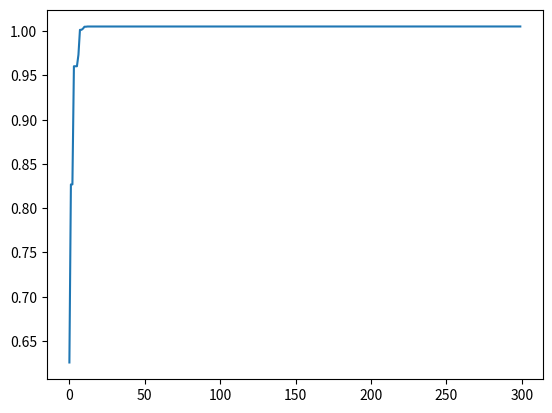

The matplotlib source for this figure:
# -*- coding: utf-8 -*-
"""
Created on Mon May 30 14:59:55 2022

[redacted]
"""
import numpy as np 
import math 
import matplotlib.pyplot as plt 

def getweight():
    # 惯性权重
    weight = 1 
    return weight 

def getlearningrate():
    # 分别是粒子的个体和社会的学习因子，也称为加速常数
    lr = (0.49445, 1.49445) 
    return lr 

def getmaxgen():
    # 最大迭代次数
    maxgen = 300 
    return maxgen 

def getsizepop():
    # 种群规模
    sizepop = 50
    return sizepop 

def getrangepop():
    # 粒子的位置的范围限制， x,y的限制相同
    rangepop = (-2* math.pi, 2*math.pi) 
    return rangepop 

def getrangespeed():
    rangespeed = (-0.5, 0.5) 
    return rangespeed 

def func(x):
    # x 输入粒子位置
    # y 粒子适应度值
    if (x[0] == 0) & (x[1] == 0):
        y = np.exp( (np.cos(2*np.pi*x[0]) +  np.cos(2*np.pi*x[1]) )/2 ) - 2.71289 
    else:
        y = np.sin(np.sqrt(x[0]**2+x[1]**2))/np.sqrt(x[0]**2+x[1]**2)+np.exp((np.cos(2*np.pi*x[0])+np.cos(2*np.pi*x[1]))/2)-2.71289
    return y 

def initvpop(sizepop):
    pop = np.zeros((sizepop, 2)) 
    v = np.zeros((sizepop, 2)) 
    fitness = np.zeros(sizepop) 
    
    for i in range(sizepop):
        pop[i] = [(np.random.rand()-0.5)*rangepop[0]*2, (np.random.rand()-0.5)*rangepop[1]*2] 
        v[i] = [(np.random.rand()-0.5)*rangepop[0]*2,(np.random.rand()-0.5)*rangepop[1]*2] 
        fitness[i] = func(pop[i]) 
    return pop, v, fitness 

def getinitbest(fitness, pop):
    # 群体最优的粒子位置及其适应度值
    gbestpop, gbestfitness = pop[fitness.argmax()].copy(), fitness.max() 
    # 个体最优的粒子位置及其适应度，使用copy()使得对pop的改变不影响pbestpop，pbestfitness类似
    pbestpop,pbestfitness = pop.copy(),fitness.copy()
    
    return gbestpop,gbestfitness,pbestpop,pbestfitness 

w = getweight() 
lr = getlearningrate() 
maxgen = getmaxgen() 
sizepop = getsizepop() 
rangepop = getrangepop() 
rangespeed = getrangespeed() 

pop, v, fitness = initvpop(sizepop) 
gbestpop,gbestfitness,pbestpop,pbestfitness = getinitbest(fitness,pop) 

result = np.zeros(maxgen) 

for i in range(maxgen):
    t = 0.5 
    
    # 速度更新
    for j in range(sizepop):
        v[j] += lr[0]*np.random.rand()*(pbestpop[j]-pop[j])+lr[1]*np.random.rand()*(gbestpop-pop[j]) 
    v[v<rangespeed[0]] = rangespeed[0] 
    v[v>rangespeed[1]] = rangespeed[1]

    # 位置更新
    for j in range(sizepop):
        pop[j] = t * (0.5*v[j]) + (1 - t) * pop[j] 
    pop[pop<rangepop[0]]  = rangepop[0] 
    pop[pop>rangepop[1]]  = rangepop[1]

    # 适应度更新
    for j in range(sizepop):
        fitness[j] = func(pop[j]) 
    
    for j in range(sizepop):
        if fitness[j] > pbestfitness[j]:
            pbestfitness[j] = fitness[j] 
            pbestpop[j] = pop[j].copy() 
            
    if gbestfitness < pbestfitness.max():
        gbestfitness = pbestfitness.max()
        gbestpop = pop[pbestfitness.argmax()].copy() 
        
    result[i] = gbestfitness


plt.plot(result)
plt.show() 







